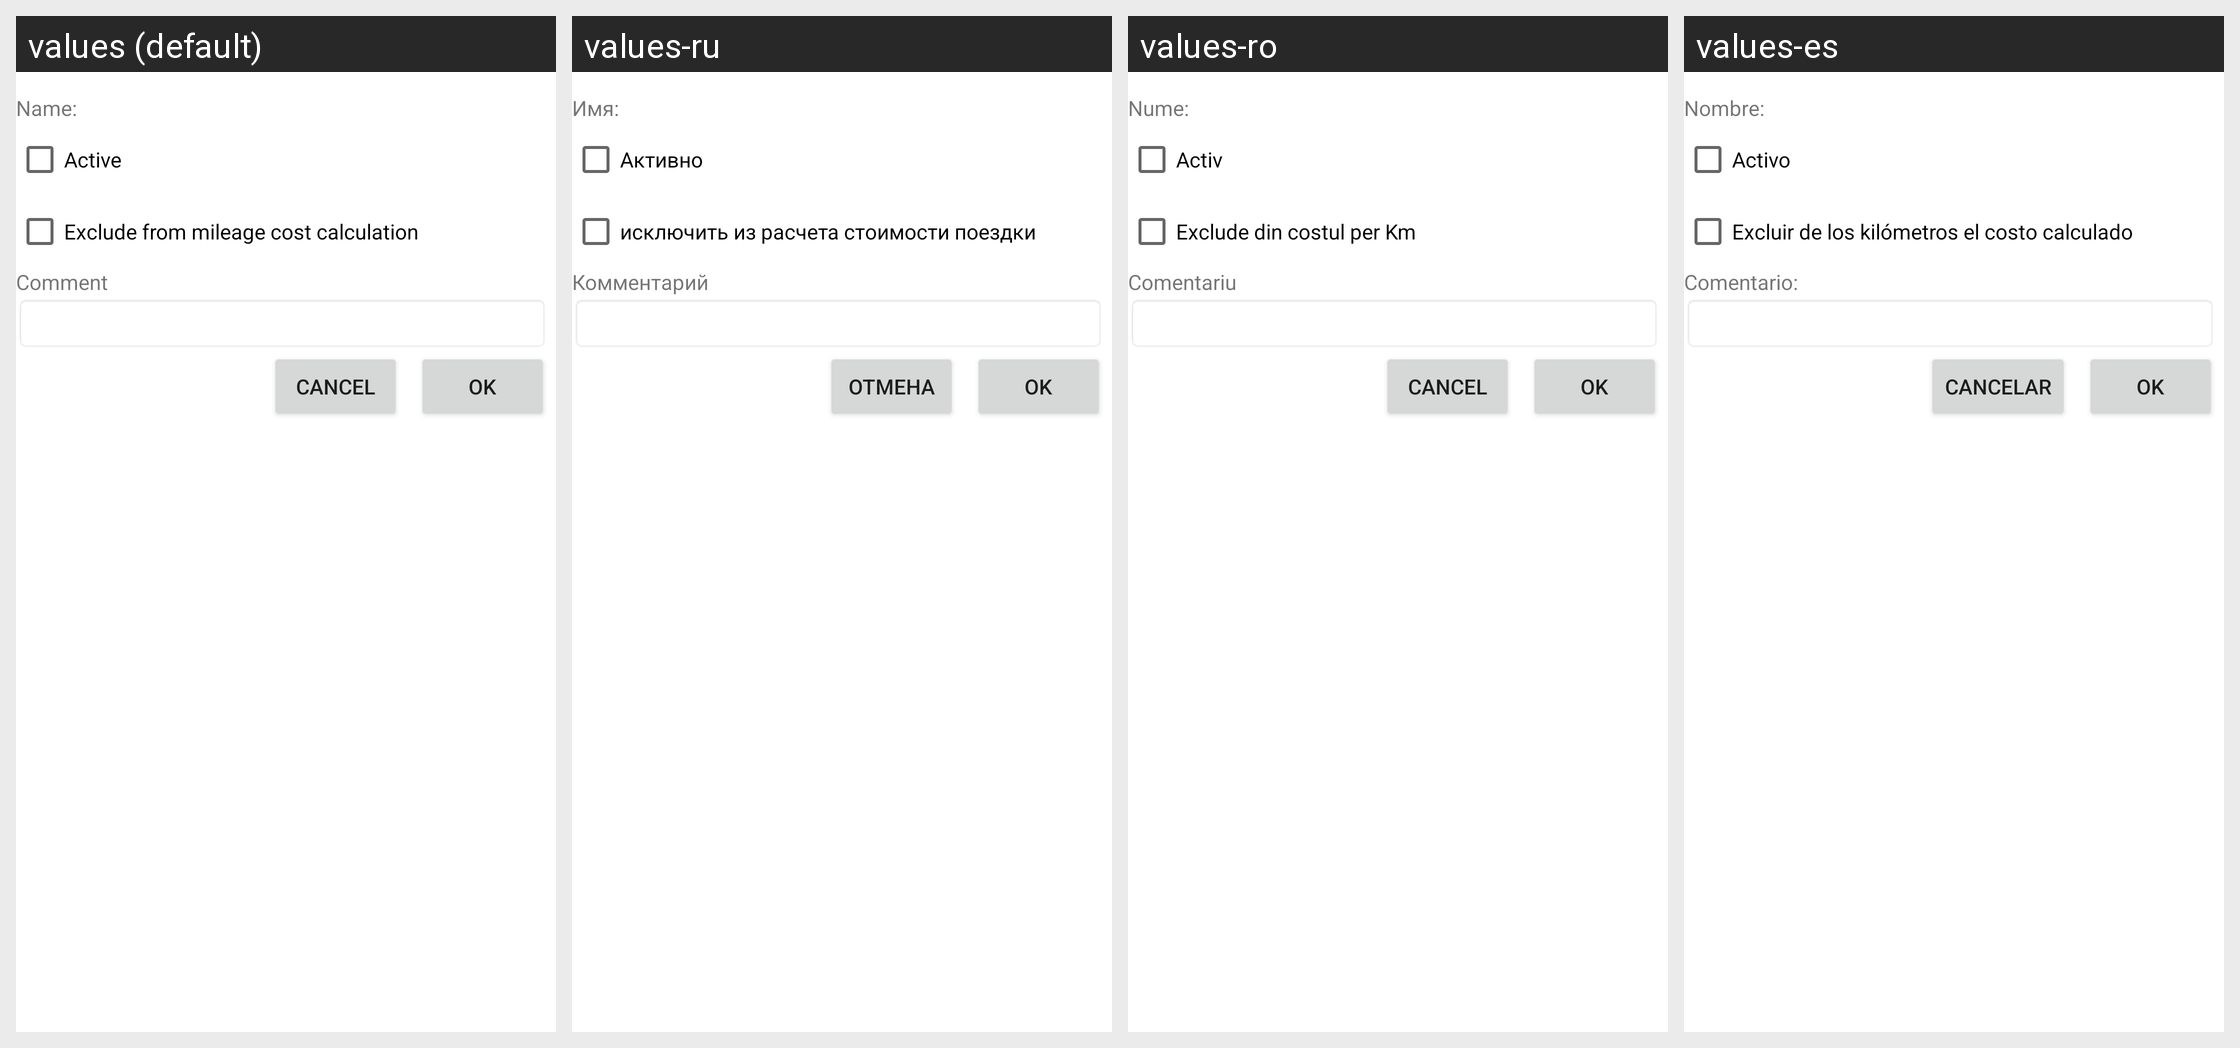

The same Android screen rendered under several of its app's locales, left to right. List the strings drawn on it with the default value and each locale's translation.
Android screen res/layout/expensecategory_edit_activity.xml rendered under 4 locales, left to right: values (default), values-ru, values-ro, values-es. Device: Nexus 5 (rendered at 1080×1920; each locale shown at half size, 540×960, under a caption strip naming it); theme AppTheme.
Other locales in the repository, not shown: values-de, values-hu, values-zh-rCN, values-zh-rTW.
Strings drawn on this screen, with the default value and each locale's value (text and hints the layout hard-codes, and strings that could not be matched under every locale, appear in the picture but are not listed):

GEN_NameLabel
  values: Name:
  values-ru: Имя:
  values-ro: Nume:
  values-es: Nombre:

GEN_IsActiveLabel
  values: Active
  values-ru: Активно
  values-ro: Activ
  values-es: Activo

ExpenseCategoryEditActivity_IsExcludeLabel
  values: Exclude from mileage cost calculation
  values-ru: исключить из расчета стоимости поездки
  values-ro: Exclude din costul per Km
  values-es: Excluir de los kilómetros el costo calculado

GEN_UserCommentLabel
  values: Comment
  values-ru: Комментарий
  values-ro: Comentariu
  values-es: Comentario:

GEN_OK
  values: OK
  values-ru: OK
  values-ro: OK
  values-es: OK

GEN_CANCEL
  values: Cancel
  values-ru: Отмена
  values-ro: Cancel
  values-es: Cancelar
